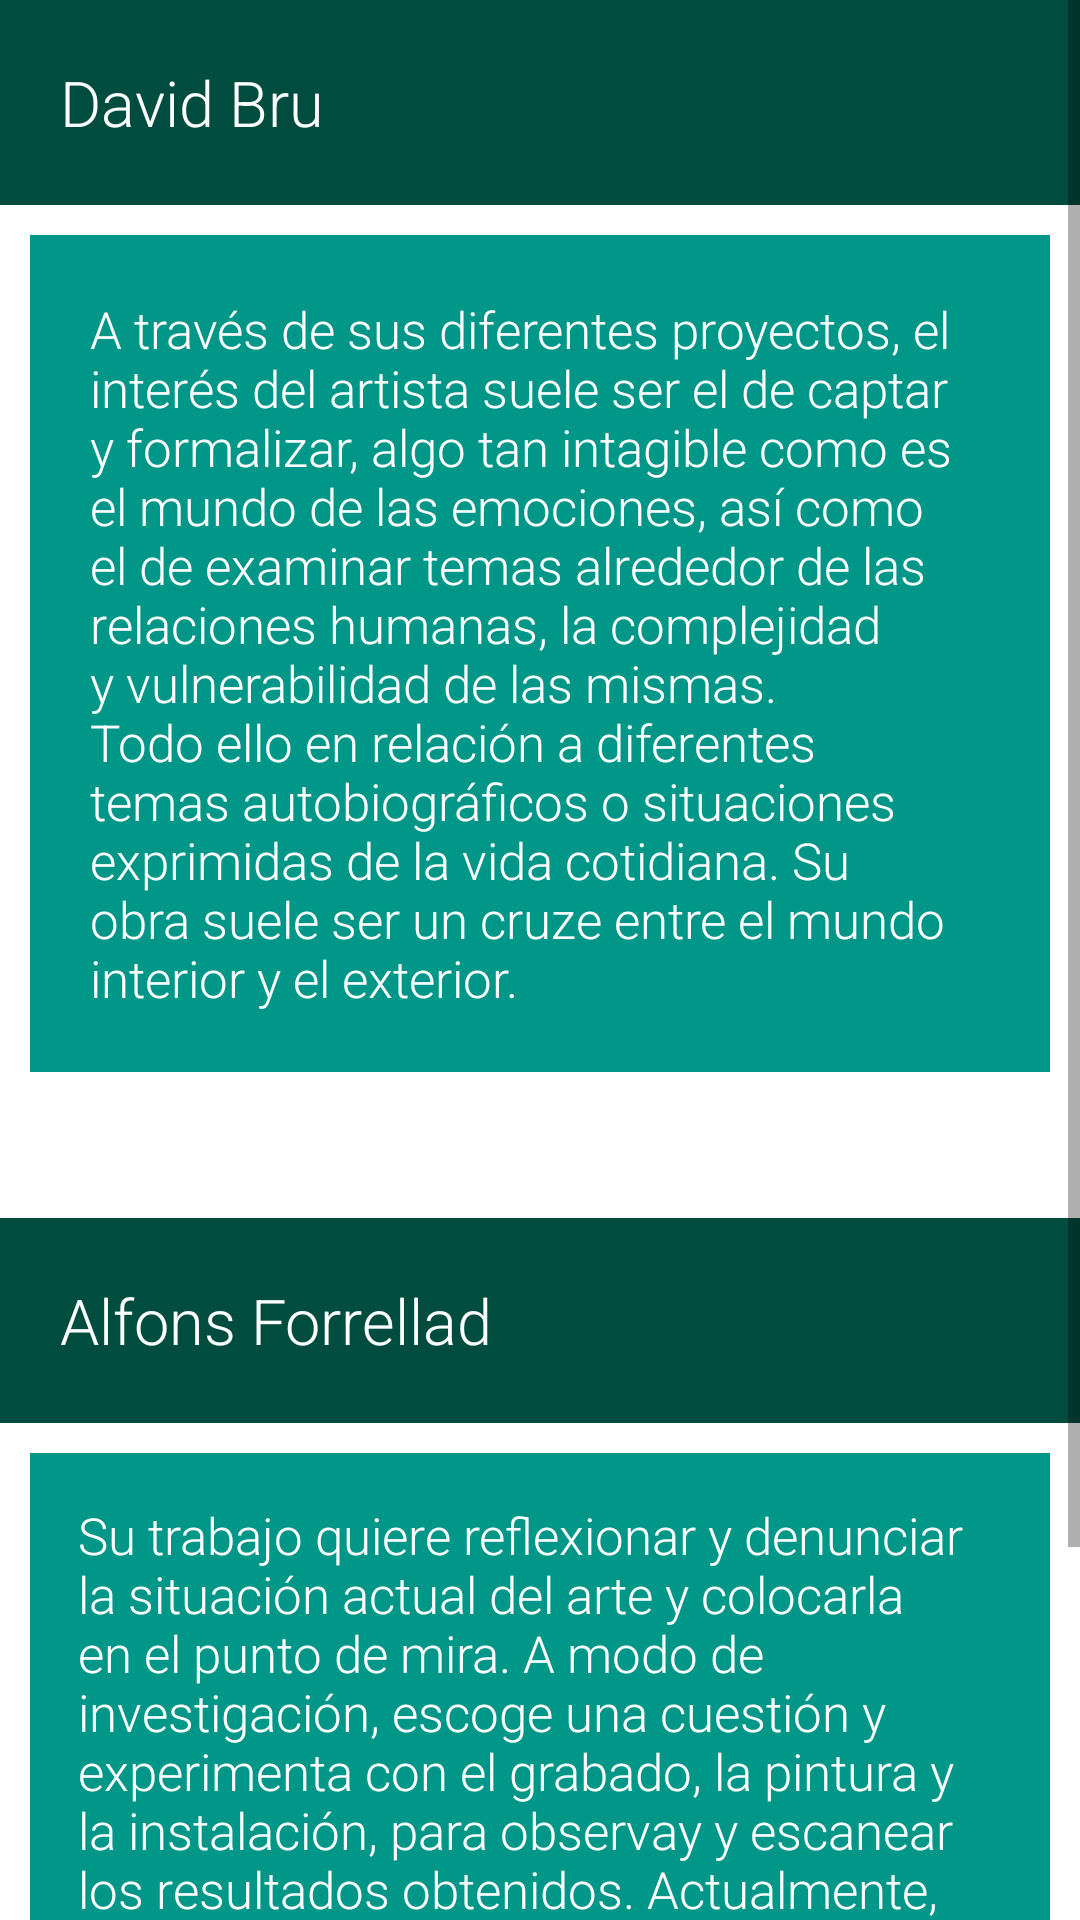

The Android layout XML behind this screen, and the referenced resources:
<!-- AndroidManifest.xml: application theme AppTheme -->
<!-- res/layout/activity_artists.xml -->
<?xml version="1.0" encoding="utf-8"?>
<ScrollView xmlns:android="http://schemas.android.com/apk/res/android"
    android:layout_width="match_parent"
    android:layout_height="match_parent"
    android:background="@android:color/white">

    <LinearLayout
        android:layout_width="wrap_content"
        android:layout_height="wrap_content"
        android:orientation="vertical">

        <TextView
            android:id="@+id/david"
            android:layout_width="match_parent"
            android:layout_height="wrap_content"
            android:background="@color/darkgreen_davidartist"
            android:padding="@dimen/padding_text_davidArtist"
            android:text="@string/davidbru_artist"
            android:textColor="@android:color/white"
            android:textSize="@dimen/david_textSize_artist" />

        <FrameLayout
            android:layout_width="wrap_content"
            android:layout_height="wrap_content"
            android:layout_margin="@dimen/david_frame_artist">

            <TextView
                android:id="@+id/texto_1"
                android:layout_width="match_parent"
                android:layout_height="wrap_content"
                android:background="@color/background_davidtext"
                android:padding="@dimen/padding_davidText"
                android:text="@string/david_bru_descripcion"
                android:textColor="@android:color/white"
                android:textSize="@dimen/david_textDescription" />
        </FrameLayout>

        <TextView
            android:id="@+id/web_david"
            android:layout_width="wrap_content"
            android:layout_height="wrap_content"
            android:layout_gravity="center"
            android:paddingBottom="@dimen/padding_davidweb"
            android:text="@string/davidweb"
            android:textColor="@color/textColor_davidWeb"
            android:textSize="@dimen/textSize_davidWeb"
            android:textStyle="bold" />

        <TextView
            android:id="@+id/alfons"
            android:layout_width="match_parent"
            android:layout_height="wrap_content"
            android:background="@color/background_alfons"
            android:padding="@dimen/padding_alfons"
            android:text="@string/alfons_forrellad"
            android:textColor="@android:color/white"
            android:textSize="@dimen/textSize_alfons" />

        <FrameLayout
            android:layout_width="wrap_content"
            android:layout_height="wrap_content"
            android:layout_margin="@dimen/frame_alfonsArtist">

            <TextView
                android:id="@+id/texto_2"
                android:layout_width="match_parent"
                android:layout_height="wrap_content"
                android:background="@color/background_textView_alfons"
                android:padding="@dimen/padding_alfonsDescription"
                android:text="@string/afons_forrellad_descripcion"
                android:textColor="@android:color/white"
                android:textSize="@dimen/textSize_alfons_desc" />

        </FrameLayout>

        <TextView
            android:id="@+id/web_alfons"
            android:layout_width="wrap_content"
            android:layout_height="wrap_content"
            android:layout_gravity="center"
            android:paddingBottom="@dimen/padding_alfonsWeb"
            android:text="@string/alfonsweb"
            android:textColor="@color/textColor_alfonsWeb"
            android:textSize="@dimen/textSize_alfonsWeb"
            android:textStyle="bold" />
    </LinearLayout>
</ScrollView>
<!-- resources referenced by this layout -->
<resources>
  <color name="background_alfons">#004D40</color>
  <color name="background_davidtext">#009688</color>
  <color name="background_textView_alfons">#009688</color>
  <color name="darkgreen_davidartist">#004D40</color>
  <color name="textColor_alfonsWeb">#004D40</color>
  <color name="textColor_davidWeb">#004D40</color>
  <dimen name="david_frame_artist">10dp</dimen>
  <dimen name="david_textDescription">17sp</dimen>
  <dimen name="david_textSize_artist">21sp</dimen>
  <dimen name="frame_alfonsArtist">10dp</dimen>
  <dimen name="padding_alfons">20dp</dimen>
  <dimen name="padding_alfonsDescription">16dp</dimen>
  <dimen name="padding_alfonsWeb">26dp</dimen>
  <dimen name="padding_davidText">20dp</dimen>
  <dimen name="padding_davidweb">16dp</dimen>
  <dimen name="padding_text_davidArtist">20dp</dimen>
  <dimen name="textSize_alfons">21sp</dimen>
  <dimen name="textSize_alfonsWeb">17sp</dimen>
  <dimen name="textSize_alfons_desc">17sp</dimen>
  <dimen name="textSize_davidWeb">17sp</dimen>
  <string name="afons_forrellad_descripcion">Su trabajo quiere reflexionar y denunciar la
          situación actual del arte y colocarla en el punto de mira. A modo de investigación, escoge
          una cuestión y experimenta con el grabado, la pintura y la instalación, para observay y
          escanear los resultados obtenidos. Actualmente, su interés se centra en el estudio de la
          percecpción de lo visible y lo invisible en el Arte, a través de la incorporación del código
          Braille en sus obras.</string>
  <string name="alfons_forrellad">Alfons Forrellad</string>
  <string name="alfonsweb"><a href="http://alfonsforrellad.cargocollective.com">
          www.alfonsforrellad.com</a></string>
  <string name="david_bru_descripcion">A través de sus diferentes proyectos, el interés del
          artista suele ser el de captar y formalizar, algo tan intagible como es el mundo de las
          emociones, así como el de examinar temas alrededor de las relaciones humanas, la complejidad
          y vulnerabilidad de las mismas. Todo ello en relación a diferentes temas autobiográficos o
          situaciones exprimidas de la vida cotidiana. Su obra suele ser un cruze entre el mundo
          interior y el exterior. </string>
  <string name="davidbru_artist">David Bru</string>
  <string name="davidweb"><a href="http://www.davidbru.com">www.davidbru.com</a></string>
  <style name="AppTheme" parent="Theme.AppCompat.Light.DarkActionBar">
          
          <item name="colorPrimary">#153016</item>
          <item name="colorPrimaryDark">#153016</item>
          <item name="colorAccent">#FFFFFF</item>
          <item name="android:fontFamily">sans-serif-light</item>
  
  
      </style>
</resources>
